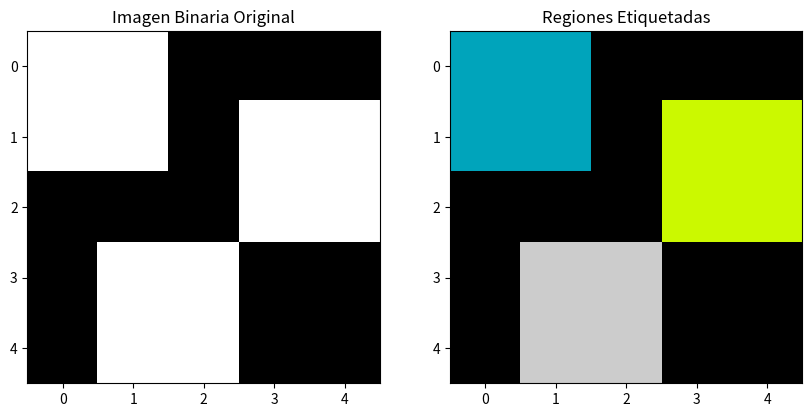

Here is the Python script that generated this plot:
# ------------------------------------------------------------------------------------
# CÓDIGO EXPLICATIVO: ETIQUETADO DE LÍNEAS PARA IDENTIFICAR REGIONES CONECTADAS
# ------------------------------------------------------------------------------------
# Este código implementa un algoritmo para etiquetar regiones conectadas en una imagen binaria.
# Una imagen binaria está compuesta por valores 0 y 1, donde los valores 1 representan las regiones
# de interés. El objetivo es asignar un número único a cada región conectada.

# ------------------------------------------------------------------------------------
# PASO 1: IMPORTAR BIBLIOTECAS NECESARIAS
# ------------------------------------------------------------------------------------
# - Importamos `numpy` para manejar matrices y operaciones numéricas.
# - Importamos `matplotlib.pyplot` para visualizar las imágenes y los resultados.
import numpy as np
import matplotlib.pyplot as plt

# ------------------------------------------------------------------------------------
# PASO 2: DEFINIR LA FUNCIÓN PRINCIPAL PARA EL ETIQUETADO
# ------------------------------------------------------------------------------------
# - Esta función recorre la imagen binaria y etiqueta cada región conectada.
# - Utiliza una matriz de etiquetas para almacenar los números asignados a cada región.
# - Llama a una función auxiliar para realizar el etiquetado de cada región conectada.
def etiquetado_lineas(imagen_binaria):
    """
    Realiza el etiquetado de regiones conectadas en una imagen binaria.
    
    Parámetros:
    imagen_binaria (numpy.ndarray): Matriz binaria (0 y 1) que representa la imagen.

    Retorna:
    numpy.ndarray: Matriz con las regiones etiquetadas.
    """
    # --------------------------------------------------------------------------------
    # PASO 2.1: INICIALIZAR MATRIZ DE ETIQUETAS Y CONTADOR
    # --------------------------------------------------------------------------------
    # - Creamos una matriz del mismo tamaño que la imagen binaria para almacenar las etiquetas.
    # - Inicializamos el contador de etiquetas en 1 (cada región tendrá un número único).
    etiquetas = np.zeros_like(imagen_binaria, dtype=int)
    contador_etiquetas = 1

    # --------------------------------------------------------------------------------
    # PASO 2.2: RECORRER LA IMAGEN BINARIA
    # --------------------------------------------------------------------------------
    # - Recorremos cada píxel de la imagen binaria.
    # - Si encontramos un píxel con valor 1 que no ha sido etiquetado, iniciamos el proceso
    #   de etiquetado para esa región conectada.
    filas, columnas = imagen_binaria.shape
    for i in range(filas):
        for j in range(columnas):
            if imagen_binaria[i, j] == 1 and etiquetas[i, j] == 0:
                # Llamamos a la función auxiliar para etiquetar la región conectada.
                etiquetar_region(imagen_binaria, etiquetas, i, j, contador_etiquetas)
                # Incrementamos el contador de etiquetas para la próxima región.
                contador_etiquetas += 1

    # Retornamos la matriz con las regiones etiquetadas.
    return etiquetas

# ------------------------------------------------------------------------------------
# PASO 3: DEFINIR LA FUNCIÓN AUXILIAR PARA ETIQUETAR REGIONES CONECTADAS
# ------------------------------------------------------------------------------------
# - Esta función utiliza una búsqueda en profundidad (DFS) para etiquetar todos los píxeles
#   conectados que pertenecen a la misma región.
# - Se utiliza una pila para explorar los píxeles vecinos.
def etiquetar_region(imagen_binaria, etiquetas, fila, columna, etiqueta):
    """
    Etiqueta una región conectada en la imagen binaria.

    Parámetros:
    imagen_binaria (numpy.ndarray): Matriz binaria (0 y 1) que representa la imagen.
    etiquetas (numpy.ndarray): Matriz donde se almacenan las etiquetas.
    fila (int): Fila actual.
    columna (int): Columna actual.
    etiqueta (int): Etiqueta asignada a la región.
    """
    # --------------------------------------------------------------------------------
    # PASO 3.1: INICIALIZAR LA PILA PARA LA BÚSQUEDA EN PROFUNDIDAD
    # --------------------------------------------------------------------------------
    # - La pila almacena las coordenadas de los píxeles que deben ser explorados.
    # - Comenzamos con el píxel inicial (fila, columna).
    filas, columnas = imagen_binaria.shape
    pila = [(fila, columna)]

    # --------------------------------------------------------------------------------
    # PASO 3.2: REALIZAR LA BÚSQUEDA EN PROFUNDIDAD
    # --------------------------------------------------------------------------------
    # - Mientras haya píxeles en la pila, seguimos explorando.
    # - Para cada píxel, verificamos si pertenece a la región y si no ha sido etiquetado.
    while pila:
        f, c = pila.pop()
        if 0 <= f < filas and 0 <= c < columnas:
            if imagen_binaria[f, c] == 1 and etiquetas[f, c] == 0:
                # Asignamos la etiqueta al píxel actual.
                etiquetas[f, c] = etiqueta
                # Agregamos los píxeles vecinos (arriba, abajo, izquierda, derecha) a la pila.
                pila.append((f-1, c))  # Vecino superior
                pila.append((f+1, c))  # Vecino inferior
                pila.append((f, c-1))  # Vecino izquierdo
                pila.append((f, c+1))  # Vecino derecho

# ------------------------------------------------------------------------------------
# PASO 4: EJEMPLO PRÁCTICO
# ------------------------------------------------------------------------------------
# - Creamos una imagen binaria de ejemplo con varias regiones conectadas.
# - Aplicamos el algoritmo de etiquetado de líneas para identificar y etiquetar las regiones.
# - Mostramos los resultados en la consola y visualizamos las imágenes con `matplotlib`.
if __name__ == "__main__":
    # Creamos una imagen binaria de ejemplo.
    imagen_binaria = np.array([
        [1, 1, 0, 0, 0],
        [1, 1, 0, 1, 1],
        [0, 0, 0, 1, 1],
        [0, 1, 1, 0, 0],
        [0, 1, 1, 0, 0]
    ])
    
    # Mostramos la imagen binaria original.
    print("Imagen binaria original:")
    print(imagen_binaria)
    
    # Aplicamos el algoritmo de etiquetado de líneas.
    etiquetas = etiquetado_lineas(imagen_binaria)
    
    # Mostramos la imagen con las regiones etiquetadas.
    print("\nImagen con regiones etiquetadas:")
    print(etiquetas)
    
    # Visualizamos las imágenes usando matplotlib.
    plt.figure(figsize=(10, 5))
    plt.subplot(1, 2, 1)
    plt.title("Imagen Binaria Original")
    plt.imshow(imagen_binaria, cmap="gray")
    plt.subplot(1, 2, 2)
    plt.title("Regiones Etiquetadas")
    plt.imshow(etiquetas, cmap="nipy_spectral")
    plt.show()

# ------------------------------------------------------------------------------------
# EXPLICACIÓN DETALLADA DEL ALGORITMO
# ------------------------------------------------------------------------------------
# 1. El algoritmo utiliza una búsqueda en profundidad (DFS) para explorar píxeles conectados.
# 2. Una región conectada se define como un conjunto de píxeles con valor 1 que están
#    adyacentes (arriba, abajo, izquierda, derecha).
# 3. Ventajas:
#    - Es simple de implementar y eficiente para imágenes pequeñas.
# 4. Limitaciones:
#    - Puede ser lento para imágenes grandes debido al uso de la pila.